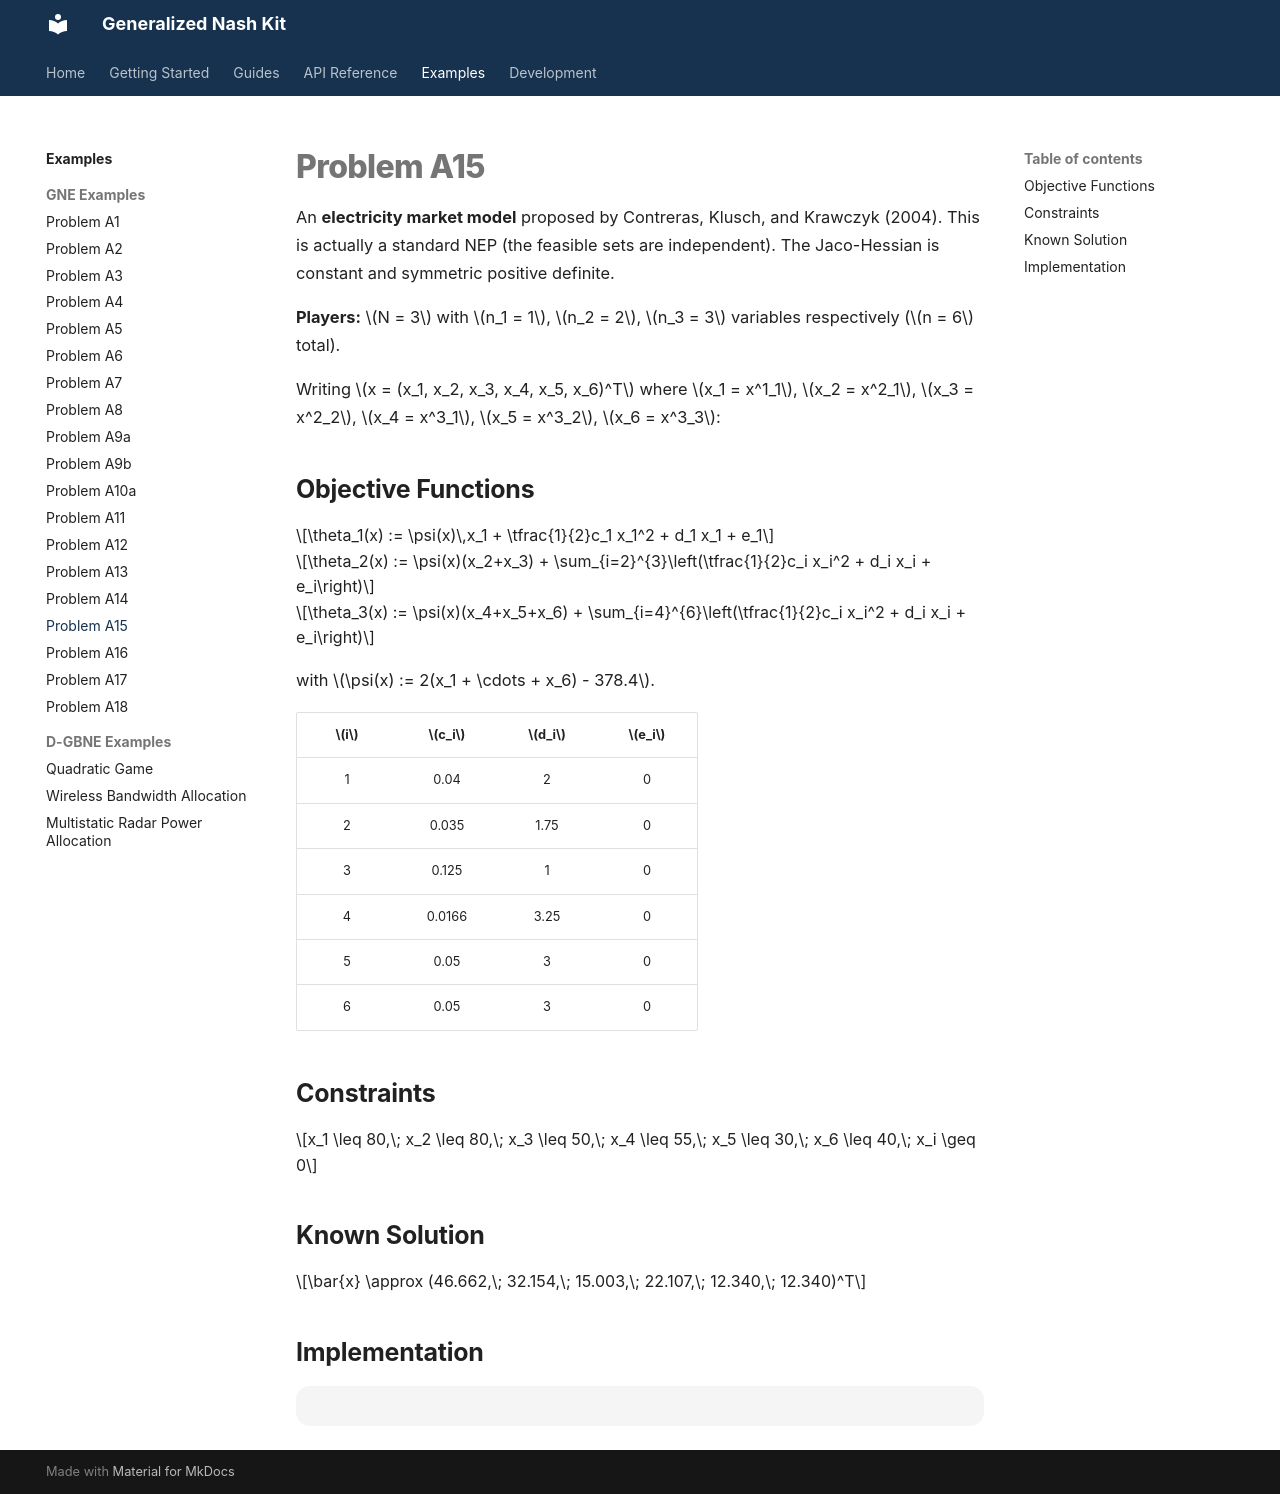

repository: andrespty/GNEkit · page: examples/gne/A15/index.html · generator: mkdocs

# Problem A15

An **electricity market model** proposed by Contreras, Klusch, and Krawczyk (2004). This is actually a standard NEP (the feasible sets are independent). The Jaco-Hessian is constant and symmetric positive definite.

**Players:** $N = 3$ with $n_1 = 1$, $n_2 = 2$, $n_3 = 3$ variables respectively ($n = 6$ total).

Writing $x = (x_1, x_2, x_3, x_4, x_5, x_6)^T$ where $x_1 = x^1_1$, $x_2 = x^2_1$, $x_3 = x^2_2$, $x_4 = x^3_1$, $x_5 = x^3_2$, $x_6 = x^3_3$:

## Objective Functions

$$\theta_1(x) := \psi(x)\,x_1 + \tfrac{1}{2}c_1 x_1^2 + d_1 x_1 + e_1$$

$$\theta_2(x) := \psi(x)(x_2+x_3) + \sum_{i=2}^{3}\left(\tfrac{1}{2}c_i x_i^2 + d_i x_i + e_i\right)$$

$$\theta_3(x) := \psi(x)(x_4+x_5+x_6) + \sum_{i=4}^{6}\left(\tfrac{1}{2}c_i x_i^2 + d_i x_i + e_i\right)$$

with $\psi(x) := 2(x_1 + \cdots + x_6) - 378.4$.

| $i$ | $c_i$ | $d_i$ | $e_i$ |
|:-:|:-:|:-:|:-:|
| 1 | 0.04 | 2 | 0 |
| 2 | 0.035 | 1.75 | 0 |
| 3 | 0.125 | 1 | 0 |
| 4 | 0.0166 | 3.25 | 0 |
| 5 | 0.05 | 3 | 0 |
| 6 | 0.05 | 3 | 0 |

## Constraints

$$x_1 \leq 80,\; x_2 \leq 80,\; x_3 \leq 50,\; x_4 \leq 55,\; x_5 \leq 30,\; x_6 \leq 40,\; x_i \geq 0$$

## Known Solution

$$\bar{x} \approx (46.662,\; 32.154,\; 15.003,\; 22.107,\; 12.340,\; 12.340)^T$$

## Implementation

```python
--8<-- "./problems/gnep/ProblemA15.py"
```
